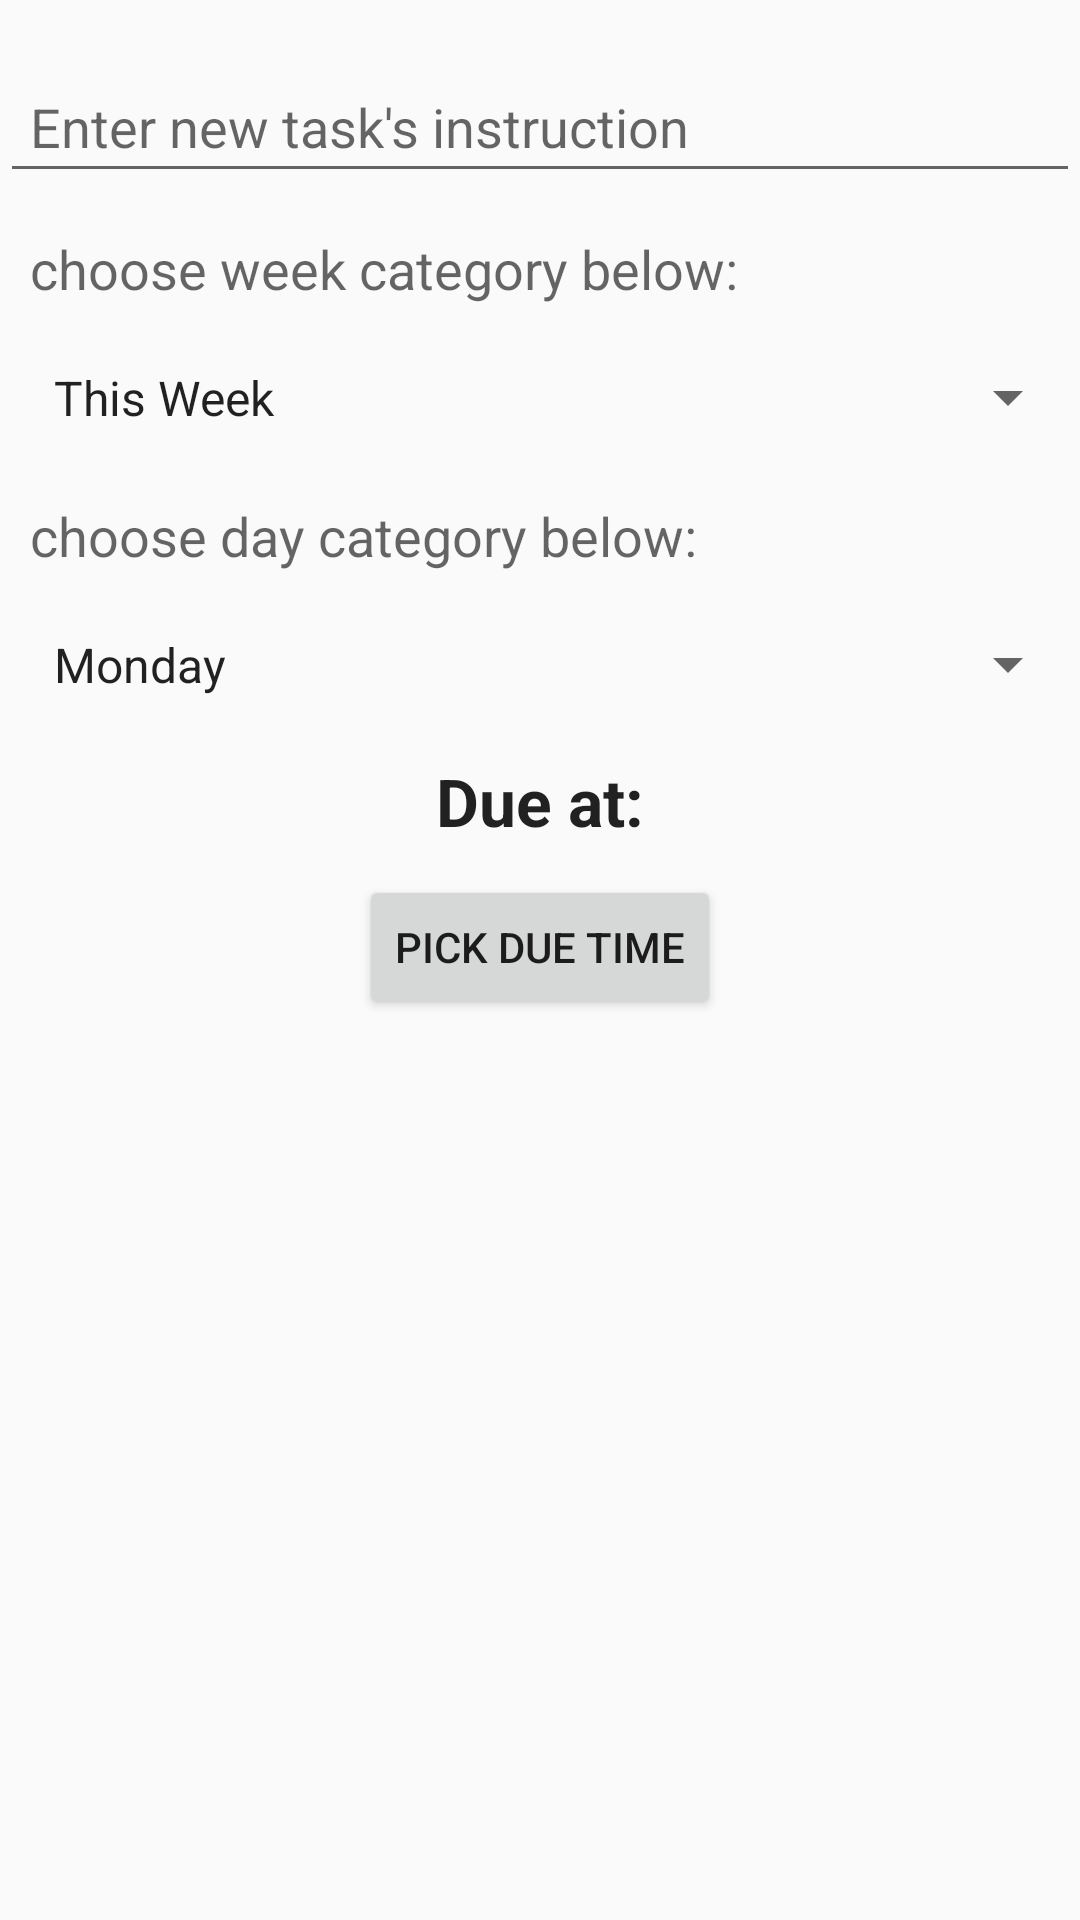

Produce the Android XML layout that renders to this screen, including the resource entries it uses.
<!-- AndroidManifest.xml: application theme AppTheme -->
<!-- res/layout/activity_new_task.xml -->
<?xml version="1.0" encoding="utf-8"?>
<LinearLayout xmlns:android="http://schemas.android.com/apk/res/android"
    xmlns:app="http://schemas.android.com/apk/res-auto"
    xmlns:tools="http://schemas.android.com/tools"
    android:layout_width="match_parent"
    android:layout_height="match_parent"
    android:orientation="vertical"
    tools:context=".NewTaskActivity">

    <EditText
        android:id="@+id/task_instructions"
        android:layout_width="match_parent"
        android:layout_height="wrap_content"
        android:layout_marginTop="20dp"
        android:hint="Enter new task's instruction"
        android:inputType="textImeMultiLine"
        android:padding="10dp" />

    <TextView
        android:layout_width="wrap_content"
        android:layout_height="wrap_content"
        android:layout_marginTop="3dp"
        android:padding="10dp"
        android:text="choose week category below:"
        android:textAppearance="@style/TextAppearance.AppCompat.Medium"

        />

    <Spinner
        android:id="@+id/weekSpinner"
        android:layout_width="match_parent"
        android:layout_height="wrap_content"
        android:entries="@array/week"
        android:padding="10dp" />

    <TextView
        android:layout_width="wrap_content"
        android:layout_height="wrap_content"
        android:layout_marginTop="3dp"
        android:padding="10dp"
        android:text="choose day category below:"
        android:textAppearance="@style/TextAppearance.AppCompat.Medium"

        />

    <Spinner
        android:id="@+id/task_daySpinner"
        android:layout_width="match_parent"
        android:layout_height="wrap_content"
        android:entries="@array/taskDays"
        android:padding="10dp" />

    <TextView
        android:layout_marginTop="10dp"
        android:layout_width="wrap_content"
        android:layout_height="wrap_content"
        android:text="Due at:"
        android:textStyle="bold"
        android:layout_gravity="center"
        android:textAppearance="@style/TextAppearance.AppCompat.Large"
        android:id="@+id/timeTextView"/>

    <Button
        android:id="@+id/task_due_time"
        android:layout_width="wrap_content"
        android:layout_height="wrap_content"
        android:layout_gravity="center"
        android:layout_marginTop="10dp"
        android:text="Pick due Time" />


</LinearLayout>
<!-- resources referenced by this layout -->
<resources>
  <array name="taskDays">
          <item>Monday</item>
          <item>Tuesday</item>
          <item>Wednesday</item>
          <item>Thursday</item>
          <item>Friday</item>
          <item>Saturday</item>
      </array>
  <array name="week">
          <item>This Week</item>
          <item>Next Week</item>
      </array>
  <style name="AppTheme" parent="Theme.AppCompat.Light.DarkActionBar">
          
          <item name="colorPrimary">@color/dark_red</item>
          <item name="colorPrimaryDark">@color/colorPrimaryDark</item>
          <item name="colorAccent">@color/colorAccent</item>
      </style>
  <color name="dark_red">#8B0000</color>
  <color name="colorPrimaryDark">#B22222</color>
  <color name="colorAccent">#D81B60</color>
</resources>
